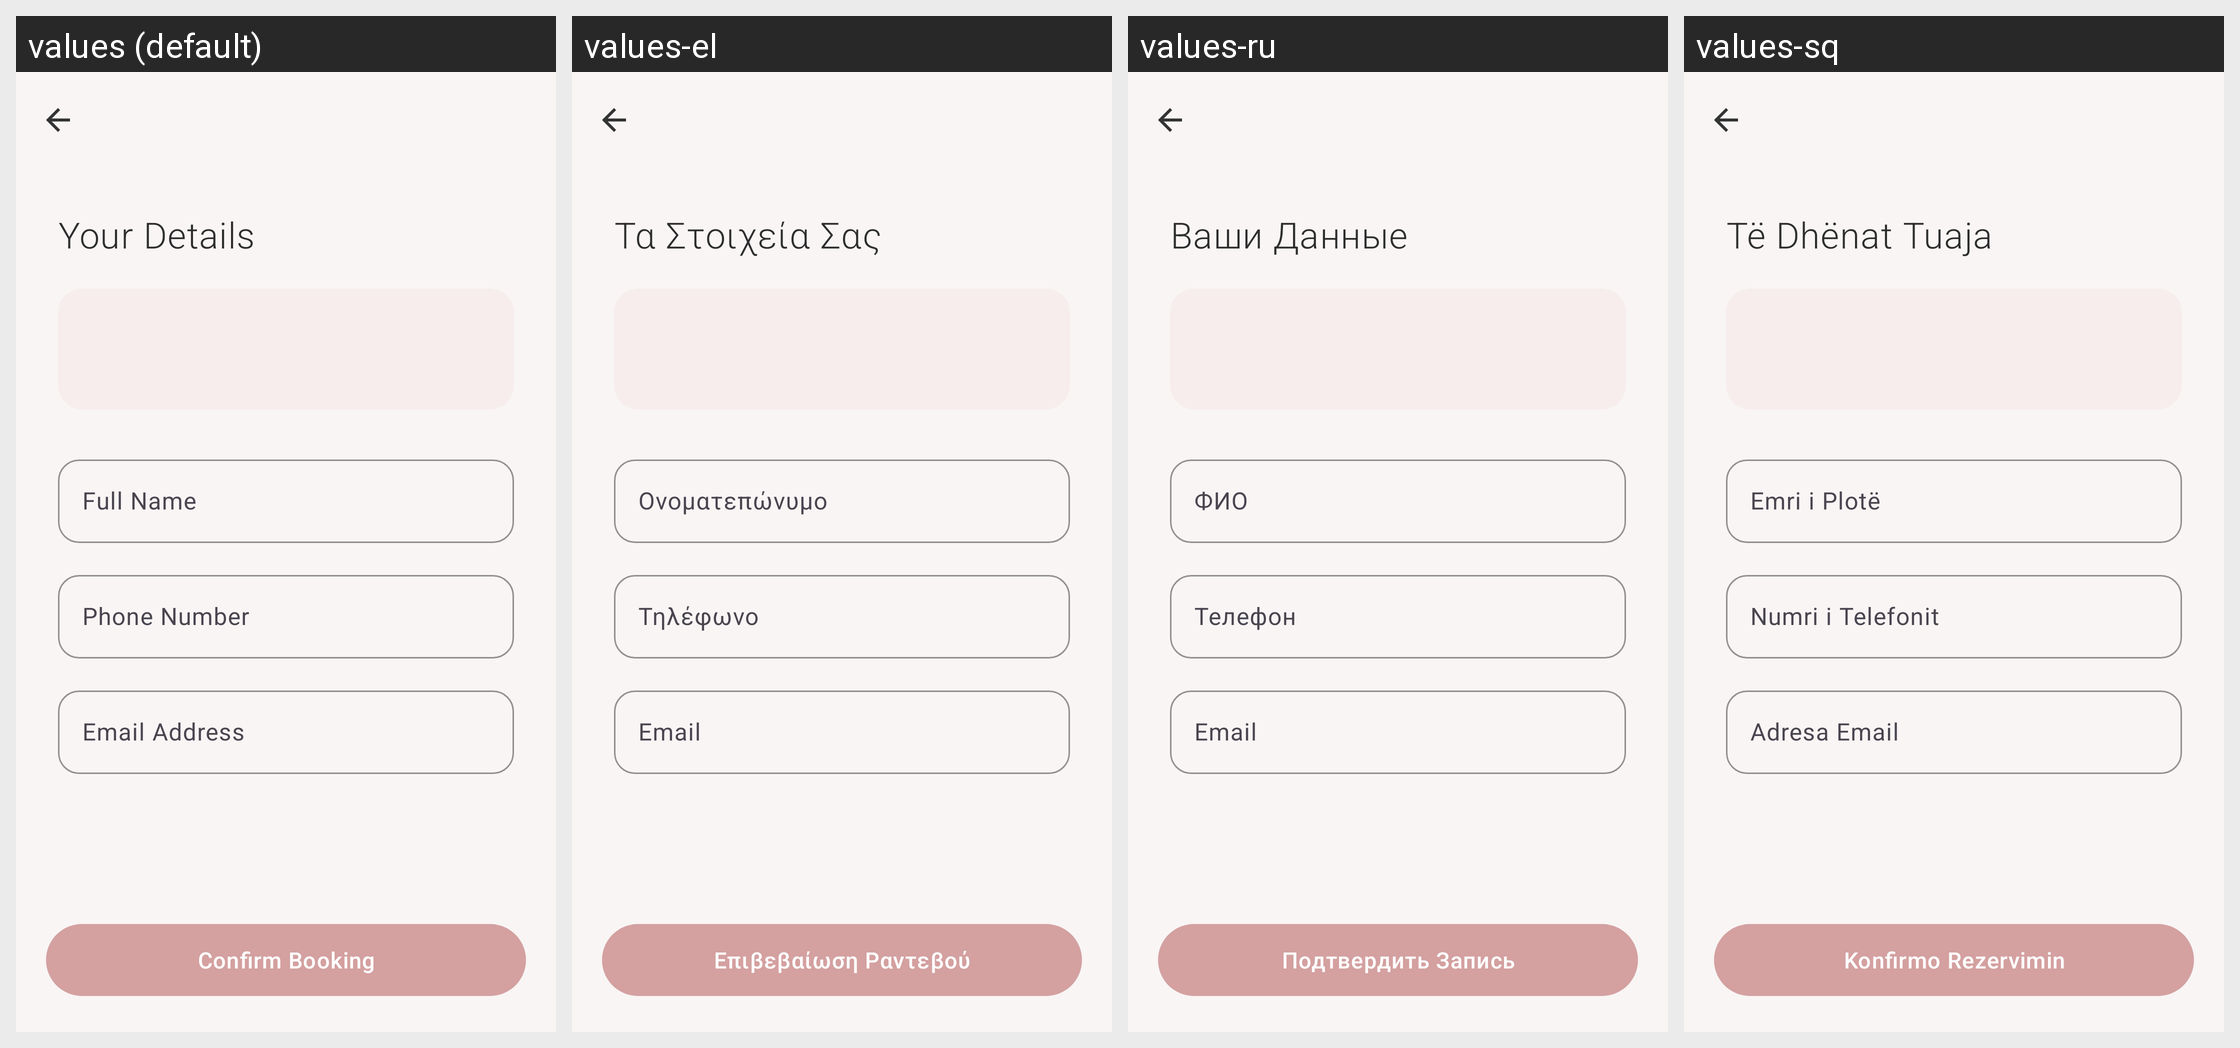

This grid shows one Android layout under several languages. Give, for every string resource on the screen, its name, the default text and each shown locale's text.
Android screen res/layout/activity_client_info.xml rendered under 4 locales, left to right: values (default), values-el, values-ru, values-sq. Device: Nexus 5 (rendered at 1080×1920; each locale shown at half size, 540×960, under a caption strip naming it); theme Theme.BeautyBooking.
Strings drawn on this screen, with the default value and each locale's value (text and hints the layout hard-codes, and strings that could not be matched under every locale, appear in the picture but are not listed):

your_details
  values: Your Details
  values-el: Τα Στοιχεία Σας
  values-ru: Ваши Данные
  values-sq: Të Dhënat Tuaja

full_name
  values: Full Name
  values-el: Ονοματεπώνυμο
  values-ru: ФИО
  values-sq: Emri i Plotë

phone_number
  values: Phone Number
  values-el: Τηλέφωνο
  values-ru: Телефон
  values-sq: Numri i Telefonit

email_address
  values: Email Address
  values-el: Email
  values-ru: Email
  values-sq: Adresa Email

btn_confirm
  values: Confirm Booking
  values-el: Επιβεβαίωση Ραντεβού
  values-ru: Подтвердить Запись
  values-sq: Konfirmo Rezervimin
